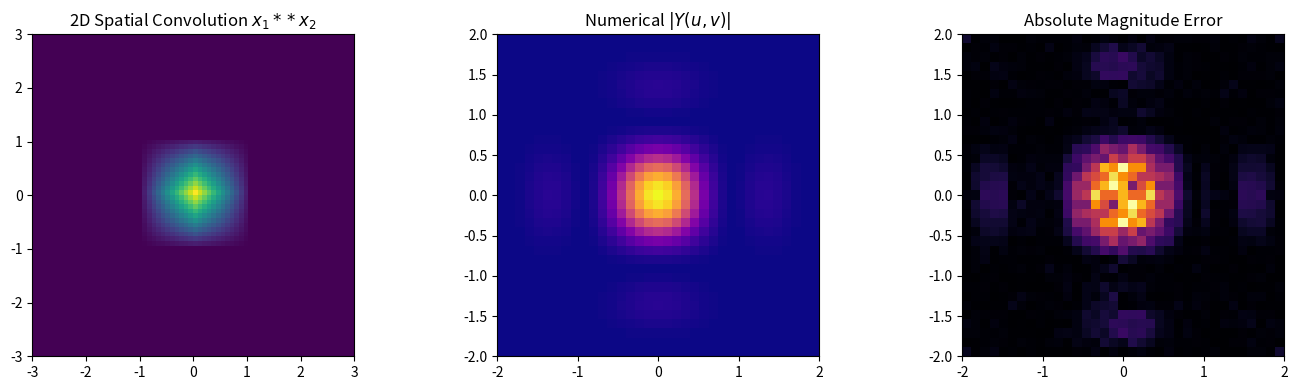

The script that saved this image:
"""
===============================================================================
2D PROPERTY 11: 2D SPATIAL CONVOLUTION
===============================================================================
Mathematical Formula:
    Spatial Domain:   y(t1, t2) = x1(t1, t2) ** x2(t1, t2)
    Frequency Domain: Y(u, v)   = X1(u, v) * X2(u, v)
===============================================================================
"""
import numpy as np
import matplotlib.pyplot as plt
from scipy.signal import fftconvolve

def compute_2d_cft(signal_2d, t1, t2, u, v):
    T1, T2 = np.meshgrid(t1, t2)
    X_uv = np.zeros((len(v), len(u)), dtype=complex)
    for i, v_val in enumerate(v):
        for j, u_val in enumerate(u):
            kernel = np.exp(-1j * 2 * np.pi * (u_val * T1 + v_val * T2))
            integrand = signal_2d * kernel
            if hasattr(np, 'trapezoid'):
                int_t1 = np.trapezoid(integrand, t1, axis=1)
                X_uv[i, j] = np.trapezoid(int_t1, t2, axis=0)
            else:
                int_t1 = np.trapz(integrand, t1, axis=1)
                X_uv[i, j] = np.trapz(int_t1, t2, axis=0)
    return X_uv

t1 = np.linspace(-3, 3, 70)
t2 = np.linspace(-3, 3, 70)
T1, T2 = np.meshgrid(t1, t2)
dt1, dt2 = t1[1] - t1[0], t2[1] - t2[0]

u = np.linspace(-2, 2, 35)
v = np.linspace(-2, 2, 35)

x1 = np.where((np.abs(T1) <= 0.5) & (np.abs(T2) <= 0.5), 1.0, 0.0)
x2 = np.where((np.abs(T1) <= 0.5) & (np.abs(T2) <= 0.5), 1.0, 0.0)

# 2D Convolution in space
y = fftconvolve(x1, x2, mode='same') * dt1 * dt2

X1_uv = compute_2d_cft(x1, t1, t2, u, v)
X2_uv = compute_2d_cft(x2, t1, t2, u, v)
Y_num = compute_2d_cft(y, t1, t2, u, v)

# Theoretical: X1(u, v) * X2(u, v)
Y_theo = X1_uv * X2_uv

mse_mag = np.mean((np.abs(Y_num) - np.abs(Y_theo)) ** 2)
print(f"[11. 2D Convolution] Magnitude MSE : {mse_mag:.6e}")

fig, axs = plt.subplots(1, 3, figsize=(14, 4))
axs[0].imshow(y, extent=[t1[0], t1[-1], t2[0], t2[-1]], origin='lower', cmap='viridis')
axs[0].set_title(r'2D Spatial Convolution $x_1 ** x_2$')
axs[1].imshow(np.abs(Y_num), extent=[u[0], u[-1], v[0], v[-1]], origin='lower', cmap='plasma')
axs[1].set_title(r'Numerical $|Y(u, v)|$')
axs[2].imshow(np.abs(np.abs(Y_num) - np.abs(Y_theo)), extent=[u[0], u[-1], v[0], v[-1]], origin='lower', cmap='inferno')
axs[2].set_title('Absolute Magnitude Error')
plt.tight_layout(); plt.show()
